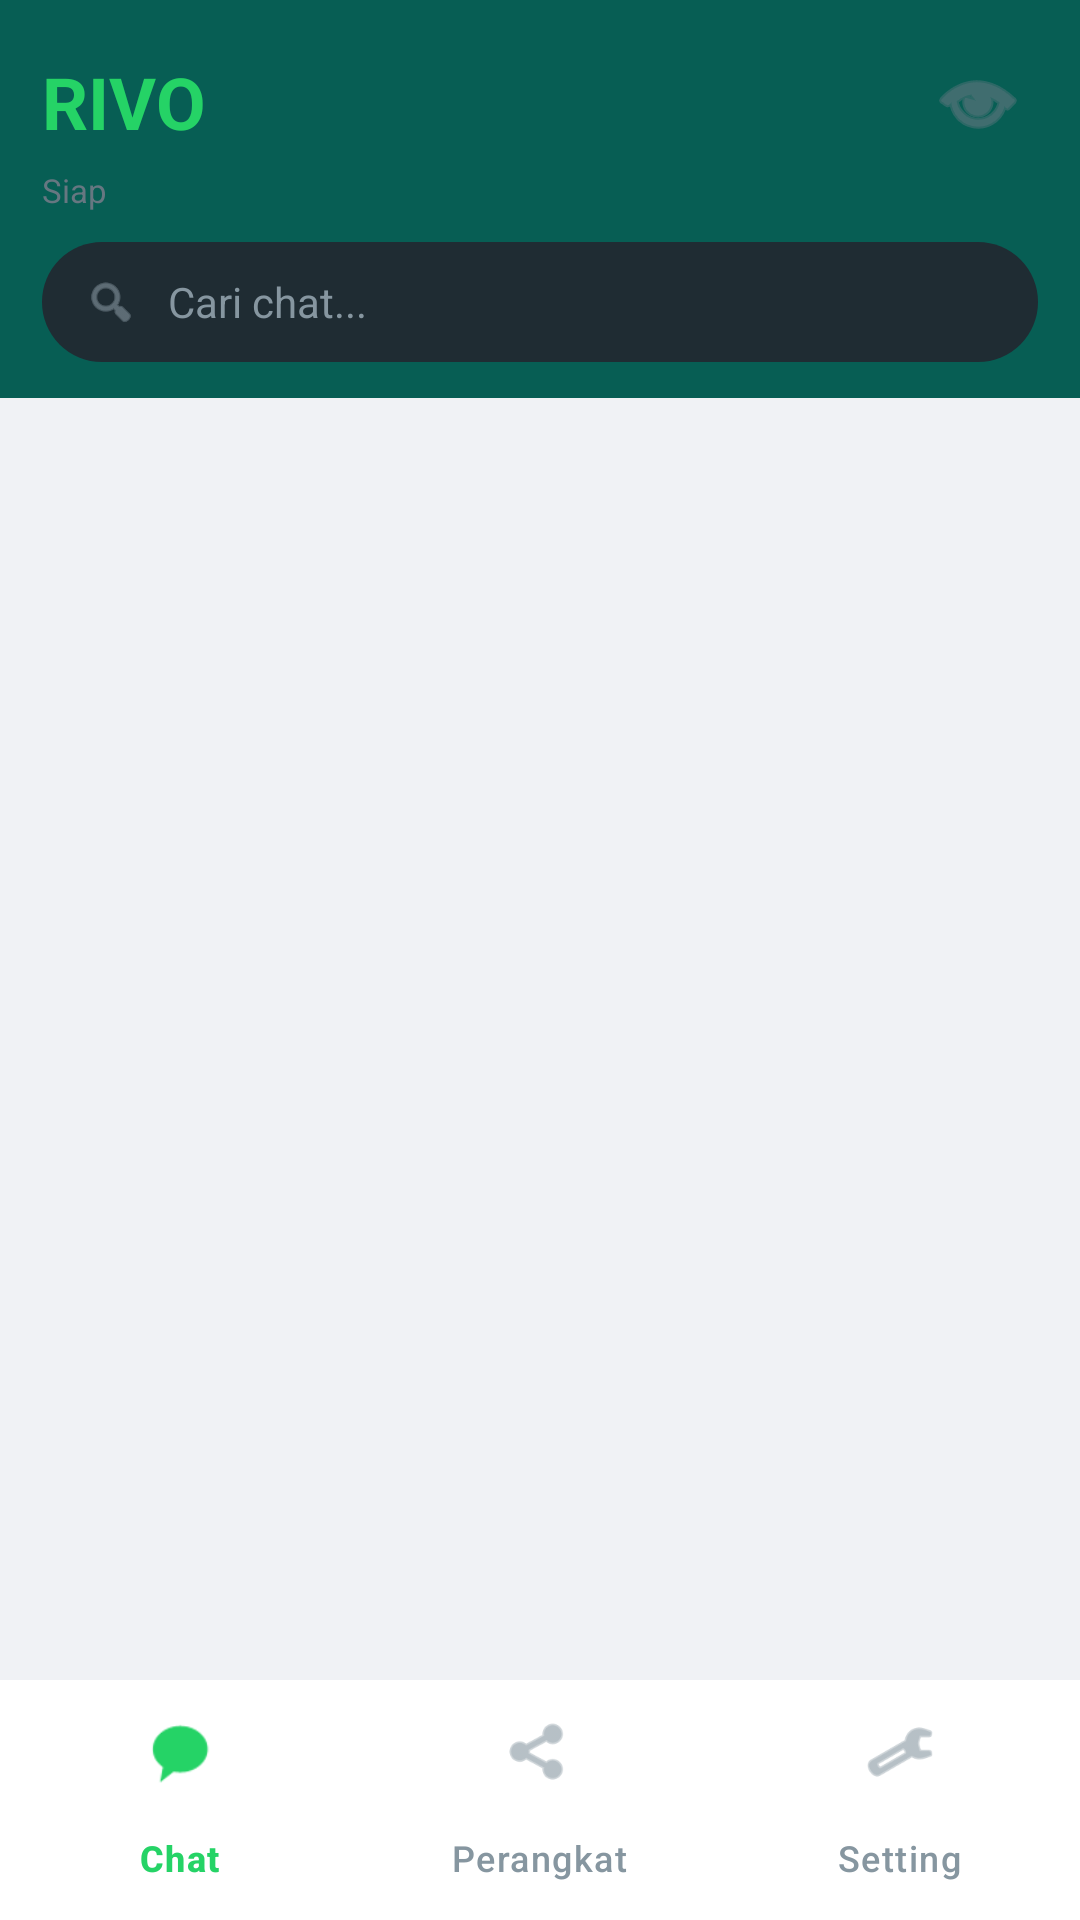

Write the Android layout XML for this screen, with the resource values it uses.
<!-- AndroidManifest.xml: application theme Theme.Material3.DayNight.NoActionBar -->
<!-- res/layout/activity_main.xml -->
<?xml version="1.0" encoding="utf-8"?>
<LinearLayout xmlns:android="http://schemas.android.com/apk/res/android"
    xmlns:app="http://schemas.android.com/apk/res-auto"
    android:layout_width="match_parent"
    android:layout_height="match_parent"
    android:orientation="vertical"
    android:background="@color/home_bg">

    <LinearLayout
        android:id="@+id/mainHeader"
        android:layout_width="match_parent"
        android:layout_height="wrap_content"
        android:background="@drawable/header_bg"
        android:orientation="vertical"
        android:paddingTop="14dp"
        android:paddingBottom="12dp"
        android:paddingHorizontal="14dp">

        <LinearLayout
            android:layout_width="match_parent"
            android:layout_height="wrap_content"
            android:orientation="horizontal"
            android:gravity="center_vertical">

            <TextView
                android:layout_width="0dp"
                android:layout_height="wrap_content"
                android:layout_weight="1"
                android:text="RIVO"
                android:textColor="@color/brand_accent"
                android:textSize="24sp"
                android:textStyle="bold" />

            <ImageButton
                android:id="@+id/btnDarkMode"
                android:layout_width="40dp"
                android:layout_height="40dp"
                android:background="?android:attr/selectableItemBackgroundBorderless"
                android:src="@android:drawable/ic_menu_view"
                android:tint="@color/text_secondary"
                android:contentDescription="Mode" />
        </LinearLayout>

        <TextView
            android:id="@+id/statusText"
            android:layout_width="match_parent"
            android:layout_height="wrap_content"
            android:text="Siap"
            android:textColor="@color/text_secondary"
            android:textSize="11sp"
            android:paddingTop="2dp"
            android:paddingBottom="10dp" />

        <LinearLayout
            android:layout_width="match_parent"
            android:layout_height="40dp"
            android:background="@drawable/search_bg"
            android:orientation="horizontal"
            android:gravity="center_vertical"
            android:paddingHorizontal="14dp">

            <ImageView
                android:layout_width="18dp"
                android:layout_height="18dp"
                android:src="@android:drawable/ic_menu_search"
                android:tint="#8696A0"
                android:contentDescription="Cari" />

            <EditText
                android:id="@+id/searchInput"
                android:layout_width="match_parent"
                android:layout_height="match_parent"
                android:background="@null"
                android:hint="Cari chat..."
                android:textColorHint="#8696A0"
                android:textColor="@color/text_primary"
                android:textSize="14sp"
                android:paddingStart="10dp"
                android:paddingEnd="10dp"
                android:inputType="text"
                android:importantForAutofill="no" />
        </LinearLayout>
    </LinearLayout>

    <FrameLayout
        android:id="@+id/fragmentContainer"
        android:layout_width="match_parent"
        android:layout_height="0dp"
        android:layout_weight="1">

        <androidx.recyclerview.widget.RecyclerView
            android:id="@+id/chatList"
            android:layout_width="match_parent"
            android:layout_height="match_parent"
            android:paddingTop="4dp"
            android:clipToPadding="false"
            android:paddingBottom="80dp" />

        <TextView
            android:id="@+id/emptyText"
            android:layout_width="match_parent"
            android:layout_height="wrap_content"
            android:layout_gravity="center"
            android:text="Belum ada chat.\nBuka Setting -> Test Chat untuk mulai."
            android:textAlignment="center"
            android:textColor="@color/text_secondary"
            android:textSize="14sp"
            android:padding="40dp"
            android:visibility="gone" />
    </FrameLayout>

    <com.google.android.material.bottomnavigation.BottomNavigationView
        android:id="@+id/bottomNav"
        android:layout_width="match_parent"
        android:layout_height="wrap_content"
        android:background="@color/bubble_other"
        app:itemIconTint="@color/bottom_nav_color"
        app:itemTextColor="@color/bottom_nav_color"
        app:menu="@menu/bottom_nav_menu"
        app:labelVisibilityMode="labeled" />

</LinearLayout>
<!-- resources referenced by this layout -->
<resources>
  <color name="brand_accent">#25D366</color>
  <color name="bubble_other">#FFFFFF</color>
  <color name="home_bg">#F0F2F5</color>
  <color name="text_primary">#111B21</color>
  <color name="text_secondary">#667781</color>
  <!-- drawable header_bg (drawable) -->
  <?xml version="1.0" encoding="utf-8"?>
  <shape xmlns:android="http://schemas.android.com/apk/res/android"
      android:shape="rectangle">
      <solid android:color="@color/brand_green" />
  </shape>
  <!-- drawable search_bg (drawable) -->
  <?xml version="1.0" encoding="utf-8"?>
  <shape xmlns:android="http://schemas.android.com/apk/res/android"
      android:shape="rectangle">
      <solid android:color="#1F2C33" />
      <corners android:radius="24dp" />
  </shape>
  <color name="brand_green">#075E54</color>
</resources>
